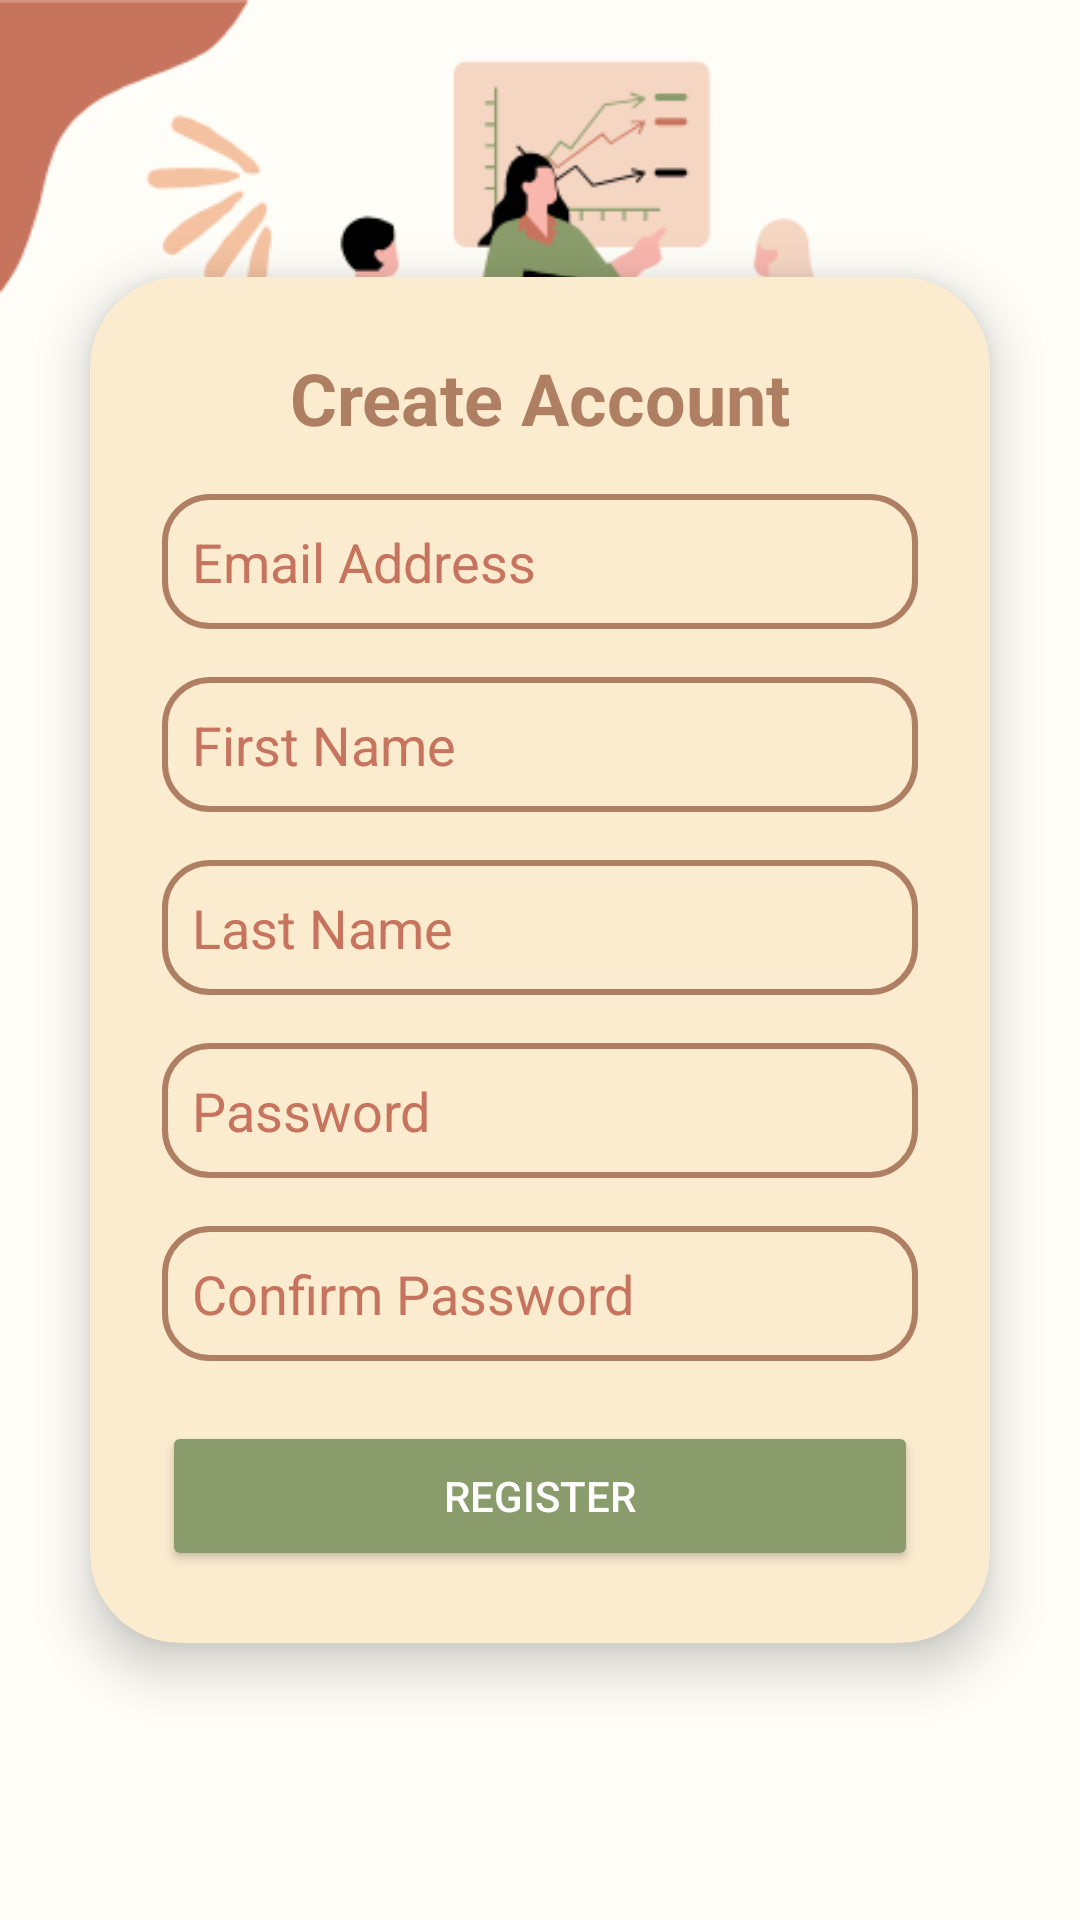

Write the Android layout XML for this screen, with the resource values it uses.
<!-- AndroidManifest.xml: activity theme Theme.YourApp -->
<!-- res/layout/activity_signup.xml -->
<FrameLayout xmlns:android="http://schemas.android.com/apk/res/android"
    xmlns:app="http://schemas.android.com/apk/res-auto"
    android:layout_width="match_parent"
    android:layout_height="match_parent">

    
    <ImageView
        android:id="@+id/backgroundImageView"
        android:layout_width="match_parent"
        android:layout_height="match_parent"
        android:scaleType="centerCrop"
        android:src="@drawable/photo1"
        android:contentDescription="@string/background_image" />

    
    <LinearLayout
        android:layout_width="match_parent"
        android:layout_height="match_parent"
        android:gravity="center"
        android:orientation="vertical">

        <androidx.cardview.widget.CardView
            android:layout_width="match_parent"
            android:layout_height="wrap_content"
            android:layout_margin="30dp"
            app:cardCornerRadius="30dp"
            app:cardElevation="10dp"
            android:backgroundTint="@color/card_color">

            <LinearLayout
                android:layout_width="match_parent"
                android:layout_height="wrap_content"
                android:orientation="vertical"
                android:padding="24dp">

                <TextView
                    android:id="@+id/headerText"
                    android:layout_width="match_parent"
                    android:layout_height="wrap_content"
                    android:text="Create Account"
                    android:textAlignment="center"
                    android:textColor="@color/header_text_color"
                    android:textSize="24sp"
                    android:textStyle="bold" />

                <EditText
                    android:id="@+id/emailField"
                    android:layout_width="match_parent"
                    android:layout_height="45dp"
                    android:layout_marginTop="16dp"
                    android:background="@drawable/custom_edittext"
                    android:hint="Email Address"
                    android:padding="10dp"
                    android:textColor="@color/header_text_color"
                    android:textColorHint="@color/hint_text_color" />

                <EditText
                    android:id="@+id/firstNameField"
                    android:layout_width="match_parent"
                    android:layout_height="45dp"
                    android:layout_marginTop="16dp"
                    android:background="@drawable/custom_edittext"
                    android:hint="First Name"
                    android:padding="10dp"
                    android:textColor="@color/header_text_color"
                    android:textColorHint="@color/hint_text_color" />

                <EditText
                    android:id="@+id/lastNameField"
                    android:layout_width="match_parent"
                    android:layout_height="45dp"
                    android:layout_marginTop="16dp"
                    android:background="@drawable/custom_edittext"
                    android:hint="Last Name"
                    android:padding="10dp"
                    android:textColor="@color/header_text_color"
                    android:textColorHint="@color/hint_text_color" />

                <EditText
                    android:id="@+id/passwordField"
                    android:layout_width="match_parent"
                    android:layout_height="45dp"
                    android:layout_marginTop="16dp"
                    android:background="@drawable/custom_edittext"
                    android:hint="Password"
                    android:inputType="textPassword"
                    android:padding="10dp"
                    android:textColor="@color/header_text_color"
                    android:textColorHint="@color/hint_text_color" />

                <EditText
                    android:id="@+id/confirmPasswordField"
                    android:layout_width="match_parent"
                    android:layout_height="45dp"
                    android:layout_marginTop="16dp"
                    android:background="@drawable/custom_edittext"
                    android:hint="Confirm Password"
                    android:inputType="textPassword"
                    android:padding="10dp"
                    android:textColor="@color/header_text_color"
                    android:textColorHint="@color/hint_text_color" />

                <Button
                    android:id="@+id/registerButton"
                    android:layout_width="match_parent"
                    android:layout_height="50dp"
                    android:layout_marginTop="20dp"
                    android:backgroundTint="@color/button_color"
                    android:text="Register"
                    android:textColor="@color/button_text_color" />
            </LinearLayout>

        </androidx.cardview.widget.CardView>
    </LinearLayout>
</FrameLayout>
<!-- resources referenced by this layout -->
<resources>
  <color name="button_color">#8A9C6B</color>
  <color name="button_text_color">#FFFFFF</color>
  <color name="card_color">#FCECCF</color>
  <color name="header_text_color">#AF7F64</color>
  <color name="hint_text_color">#C7745E</color>
  <!-- drawable custom_edittext (drawable) -->
  <shape xmlns:android="http://schemas.android.com/apk/res/android">
      <solid android:color="#FCECCF" />
      <corners android:radius="15dp" />
      <stroke android:color="#AF7F64" android:width="2dp" />
  </shape>
  <!-- drawable photo1: png bitmap (drawable-v24, 27035 bytes) -->
  <style name="Theme.YourApp" parent="Theme.AppCompat.Light.DarkActionBar">
          <item name="colorPrimary">#8A9C6B</item> 
          <item name="colorPrimaryDark">#8A9C6B</item> 
          <item name="colorAccent">#8A9C6B</item> 
      </style>
</resources>
